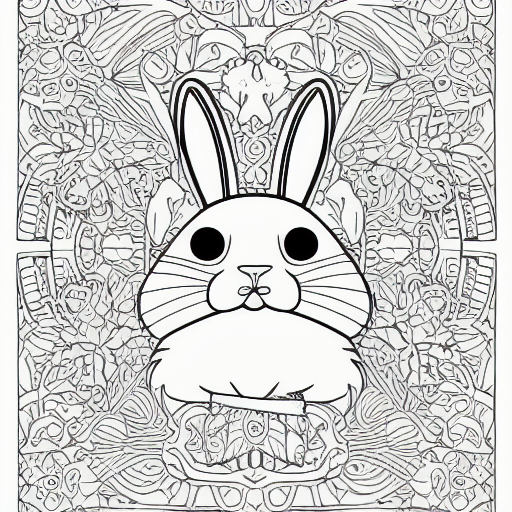
Generation parameters embedded in this image by AUTOMATIC1111 Stable Diffusion web UI or a fork of it (Forge, ...) (PNG 'parameters' text chunk):
coloring book, bunny, black and white, cartoon
Steps: 20, Sampler: Euler a, CFG scale: 7, Seed: 2303051189, Size: 512x512, Model hash: 7460a6fa, Batch size: 8, Batch pos: 5